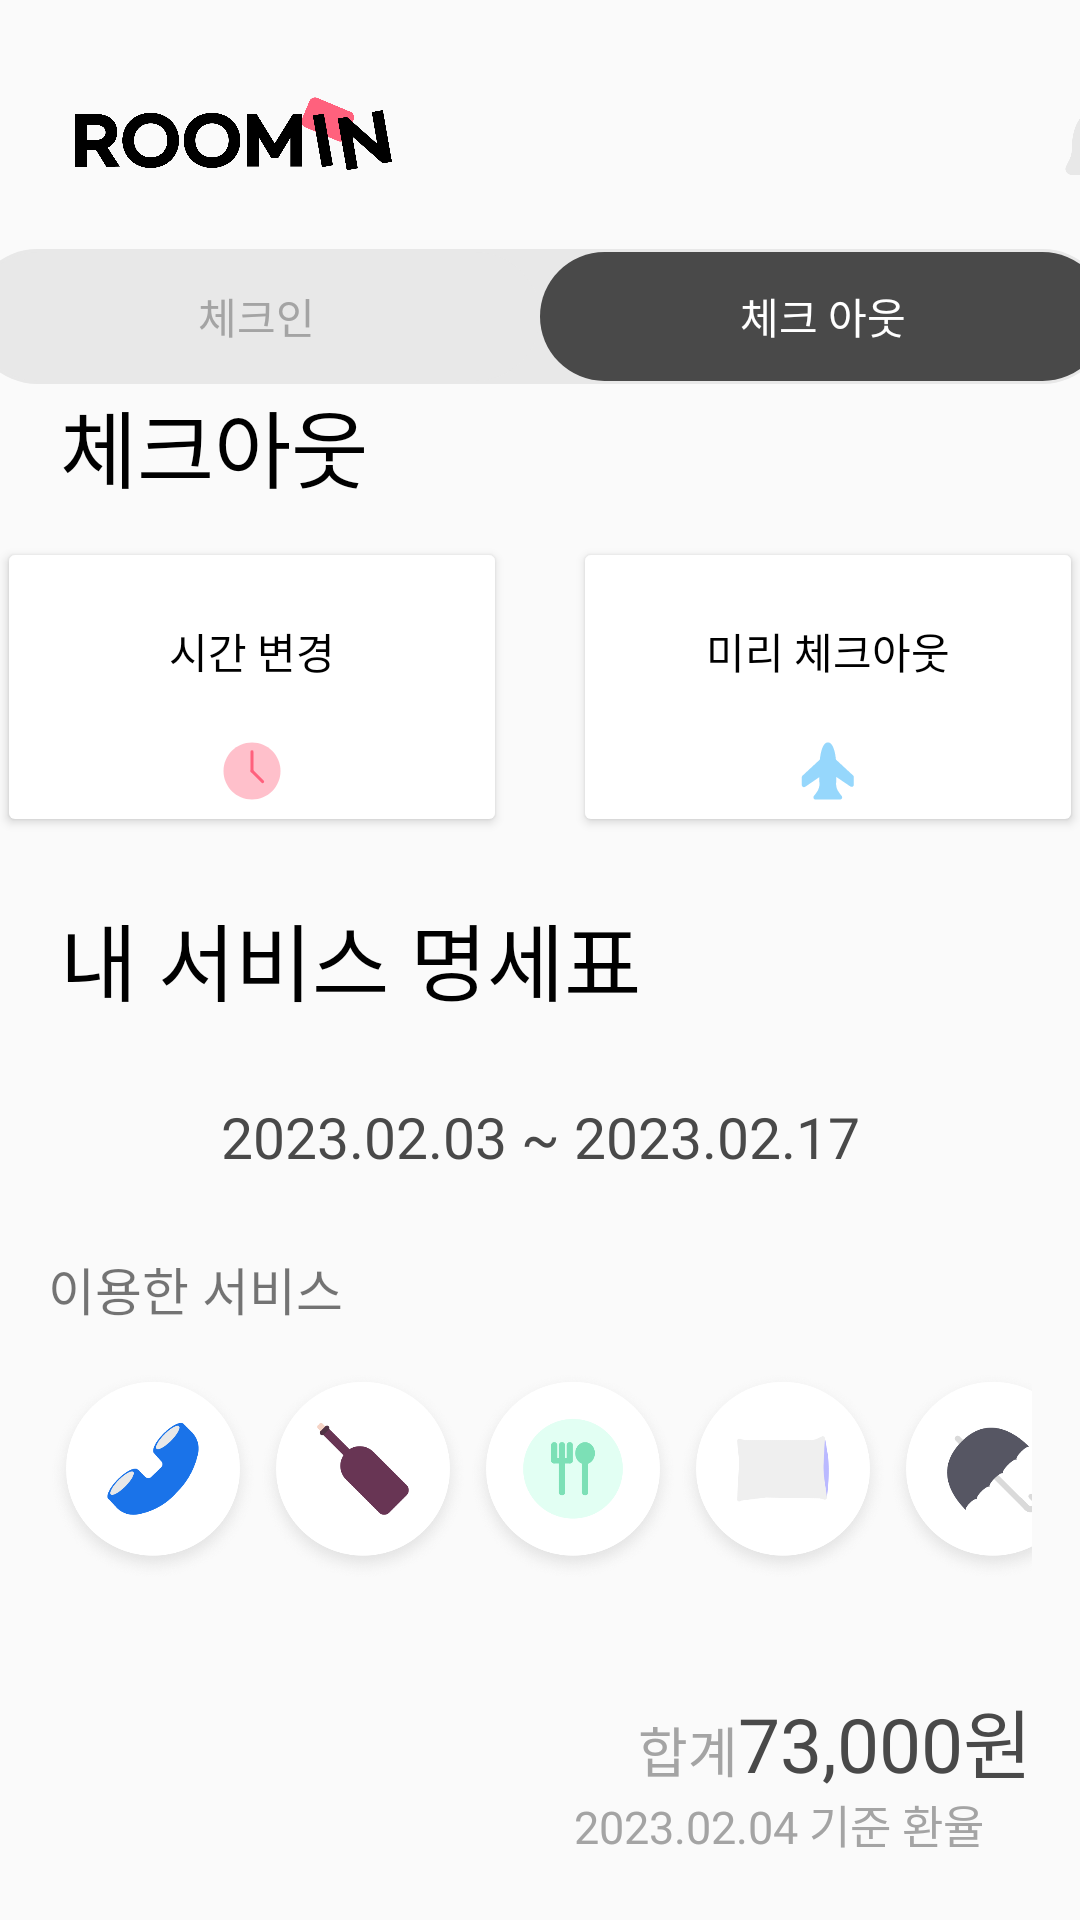

This screen was rendered from an Android layout file. Write that file and the resources it references.
<!-- AndroidManifest.xml: application theme Theme.RoominS -->
<!-- res/layout/fragment_checkout.xml -->
<?xml version="1.0" encoding="utf-8"?>
<LinearLayout
    xmlns:android="http://schemas.android.com/apk/res/android"
    android:orientation="vertical"
    android:layout_width="match_parent"
    android:layout_height="match_parent">

    <LinearLayout
        android:layout_width="match_parent"
        android:layout_height="83dp"
        android:orientation="horizontal">

        <ImageView
            android:id="@+id/movemainpage"
            android:layout_width="106dp"
            android:layout_height="29dp"
            android:layout_marginLeft="25dp"
            android:layout_marginTop="30dp"
            android:src="@drawable/logocolor" />

        <ImageView
            android:layout_width="34dp"
            android:layout_height="34dp"
            android:layout_marginLeft="220dp"
            android:layout_marginTop="32dp"
            android:src="@drawable/alramnon" />
    </LinearLayout>

    <RadioGroup
        android:checkedButton="@+id/offer"
        android:id="@+id/toggle"
        android:layout_width="380dp"
        android:layout_height="45dp"
        android:layout_marginBottom="@dimen/margin_medium"
        android:layout_marginLeft="50dp"
        android:layout_gravity="center"
        android:layout_marginRight="50dp"
        android:layout_marginTop="@dimen/margin_medium"
        android:background="@drawable/out_line"
        android:orientation="horizontal">

        <RadioButton
            android:layout_marginTop="1dp"
            android:layout_marginBottom="1dp"
            android:layout_marginLeft="1dp"
            android:id="@+id/search"
            android:background="@drawable/toggle_widget"
            android:layout_width="0dp"
            android:layout_height="match_parent"
            android:layout_weight="1"
            android:button="@null"
            android:gravity="center"
            android:text="체크인"
            android:textColor="#A4A4A4" />

        <RadioButton
            android:layout_marginRight="1dp"
            android:layout_marginTop="1dp"
            android:layout_marginBottom="1dp"
            android:id="@+id/offer"
            android:layout_width="0dp"
            android:layout_height="match_parent"
            android:layout_weight="1"
            android:background="@drawable/toggle_widget"
            android:button="@null"
            android:gravity="center"
            android:text="체크 아웃"
            android:textColor="@color/white" />
    </RadioGroup>

    <TextView
        android:layout_width="match_parent"
        android:layout_height="wrap_content"
        android:text="체크아웃"
        android:layout_marginLeft="20dp"
        android:textSize="28dp"
        android:textColor="@color/black"
        android:fontFamily="@font/gmarketsansbold">
    </TextView>

    <LinearLayout
        android:layout_width="400dp"
        android:gravity="center"
        android:layout_marginTop="10dp"
        android:layout_gravity="center"
        android:layout_height="wrap_content"
        android:orientation="horizontal">

        <Button
            android:layout_gravity="center"
            android:layout_width="170dp"
            android:layout_height="100dp"
            android:layout_marginRight="10dp"
            android:backgroundTint="#FFFFFF"
            android:drawableBottom="@drawable/in_button_clock"
            android:text="시간 변경"
            android:textColor="@color/black"></Button>

        <Button
            android:layout_width="170dp"
            android:layout_height="100dp"
            android:layout_marginLeft="12dp"
            android:backgroundTint="#FFFFFF"
            android:drawableBottom="@drawable/in_button_airplane"
            android:text="미리 체크아웃"
            android:textColor="@color/black"></Button>

    </LinearLayout>

    <LinearLayout
        android:layout_width="match_parent"
        android:layout_marginTop="20dp"
        android:layout_height="wrap_content"
        android:orientation="vertical">
        <TextView
            android:layout_width="match_parent"
            android:layout_height="wrap_content"
            android:text="내 서비스 명세표"
            android:layout_marginLeft="20dp"
            android:textSize="28dp"
            android:textColor="@color/black"
            android:fontFamily="@font/gmarketsansbold"/>
        <LinearLayout
            android:layout_width="match_parent"
            android:layout_height="wrap_content"
            android:orientation="vertical"
            android:layout_margin="16dp"
            android:gravity="center">
            <TextView
                android:layout_width="300dp"
                android:layout_height="46dp"
                android:gravity="center"
                android:text="2023.02.03 ~ 2023.02.17"
                android:textColor="#494949"
                android:textSize="19dp"
                android:fontFamily="@font/gmarketsansmedium"/>
            <LinearLayout
                android:layout_marginTop="15dp"
                android:layout_width="wrap_content"
                android:layout_height="180dp"
                android:orientation="vertical">
                <TextView
                    android:layout_width="wrap_content"
                    android:layout_height="wrap_content"
                    android:layout_gravity="left"
                    android:textSize="17dp"
                    android:layout_marginBottom="15dp"
                    android:fontFamily="@font/gmarketsansmedium"
                    android:text="이용한 서비스"/>
                <LinearLayout
                    android:layout_width="350dp"
                    android:layout_height="75dp"
                    android:orientation="horizontal">
                <Button
                    android:layout_width="70dp"
                    android:layout_height="70dp"
                    android:background="@drawable/call" />
                <Button
                    android:layout_width="70dp"
                    android:layout_height="70dp"
                    android:background="@drawable/drink" />
                <Button
                    android:layout_width="70dp"
                    android:layout_height="70dp"
                    android:background="@drawable/meal" />
                <Button
                    android:layout_width="70dp"
                    android:layout_height="70dp"
                    android:background="@drawable/bed" />
                <Button
                    android:layout_width="70dp"
                    android:layout_height="70dp"
                    android:background="@drawable/umbrella2" />
                </LinearLayout>
                <LinearLayout
                    android:layout_width="wrap_content"
                    android:layout_height="wrap_content"
                    android:layout_gravity="right"
                    android:layout_marginTop="30dp"
                    android:orientation="horizontal">
                    <TextView
                        android:layout_width="wrap_content"
                        android:layout_height="wrap_content"
                        android:textColor="#A4A4A4"
                        android:textSize="18dp"
                        android:fontFamily="@font/gmarketsansmedium"
                        android:text="합계"/>
                    <TextView
                        android:layout_width="wrap_content"
                        android:layout_height="wrap_content"
                        android:textSize="25dp"
                        android:fontFamily="@font/gmarketsansbold"
                        android:textColor="#494949"
                        android:text="73,000원"/>
                </LinearLayout>
            </LinearLayout>
            <TextView
                android:layout_width="wrap_content"
                android:layout_height="wrap_content"
                android:layout_marginRight="16dp"
                android:layout_gravity="right"
                android:text="2023.02.04 기준 환율"
                android:textSize="15dp"
                android:fontFamily="@font/gmarketsansmedium"
                android:textColor="#A4A4A4"/>
        </LinearLayout>
    </LinearLayout>
    <LinearLayout
        android:layout_marginTop="20dp"
        android:layout_width="match_parent"
        android:layout_height="70dp"
        android:orientation="horizontal"
        android:gravity="center">
        <Button
            android:layout_width="150dp"
            android:layout_height="65dp"
            android:background="@drawable/details" />

        <Button
            android:layout_width="150dp"
            android:layout_height="65dp"
            android:background="@drawable/payment" />
    </LinearLayout>

</LinearLayout>
<!-- resources referenced by this layout -->
<resources>
  <color name="black">#FF000000</color>
  <color name="white">#FFFFFFFF</color>
  <!-- drawable in_button_clock (drawable) -->
  <vector xmlns:android="http://schemas.android.com/apk/res/android"
      android:width="24dp"
      android:height="24dp"
      android:viewportWidth="24"
      android:viewportHeight="24">
    <group>
      <clip-path
          android:pathData="M0,0h24v24h-24z"/>
      <path
          android:pathData="M12,21.5C17.247,21.5 21.5,17.247 21.5,12C21.5,6.753 17.247,2.5 12,2.5C6.753,2.5 2.5,6.753 2.5,12C2.5,17.247 6.753,21.5 12,21.5Z"
          android:fillColor="#FF617D"
          android:fillAlpha="0.4"/>
      <path
          android:strokeWidth="1"
          android:pathData="M12,12V5.58"
          android:fillColor="#00000000"
          android:strokeColor="#FF617D"
          android:strokeLineCap="round"/>
      <path
          android:strokeWidth="1"
          android:pathData="M12,12L15.54,15.54"
          android:fillColor="#00000000"
          android:strokeColor="#FF617D"
          android:strokeLineCap="round"/>
    </group>
  </vector>
  <!-- drawable out_line (drawable) -->
  <shape xmlns:android="http://schemas.android.com/apk/res/android"
      android:shape="rectangle">
      <corners android:radius="40dp" />
      <solid android:color="@color/lightgray" android:radius="10dp" />
      <stroke android:color="@color/lightgray" android:radius="10dp"/>
  </shape>
  <!-- drawable toggle_widget (drawable) -->
  <?xml version="1.0" encoding="UTF-8" standalone="no"?>
  <selector xmlns:android="http://schemas.android.com/apk/res/android">
      <item android:drawable="@drawable/radiobutton_rounded_rect_selected" android:state_checked="true" />
      <item android:drawable="@drawable/radiobutton_rounded_rect_unselected" android:state_checked="false" />
  </selector>
  <style name="Theme.RoominS" parent="Theme.AppCompat.DayNight.DarkActionBar">
          <item name="windowNoTitle">true</item>
          
          <item name="colorPrimary">@color/purple_500</item>
          <item name="colorPrimaryVariant">@color/purple_700</item>
          <item name="colorOnPrimary">@color/white</item>
          
          <item name="colorSecondary">@color/teal_200</item>
          <item name="colorSecondaryVariant">@color/teal_700</item>
          <item name="colorOnSecondary">@color/black</item>
          
          <item name="android:statusBarColor">?attr/colorPrimaryVariant</item>
          
      </style>
  <color name="lightgray">#E8E8E8</color>
  <!-- drawable radiobutton_rounded_rect_selected (drawable) -->
  <?xml version="1.0" encoding="utf-8"?>
  <shape xmlns:android="http://schemas.android.com/apk/res/android"
      android:shape="rectangle">
  
      <corners android:radius="40dp" />
      <solid android:color="@color/darkgray"/>
  
  </shape>
  <!-- drawable radiobutton_rounded_rect_unselected (drawable) -->
  <?xml version="1.0" encoding="utf-8"?>
  <shape xmlns:android="http://schemas.android.com/apk/res/android"
      android:shape="rectangle">
  
      <corners android:radius="40dp" />
      <solid android:color="@color/lightgray" />
  
  </shape>
  <color name="purple_500">#FF6200EE</color>
  <color name="purple_700">#FFF9FB</color>
  <color name="teal_200">#FF03DAC5</color>
  <color name="teal_700">#FF018786</color>
  <color name="darkgray">#494949</color>
</resources>
